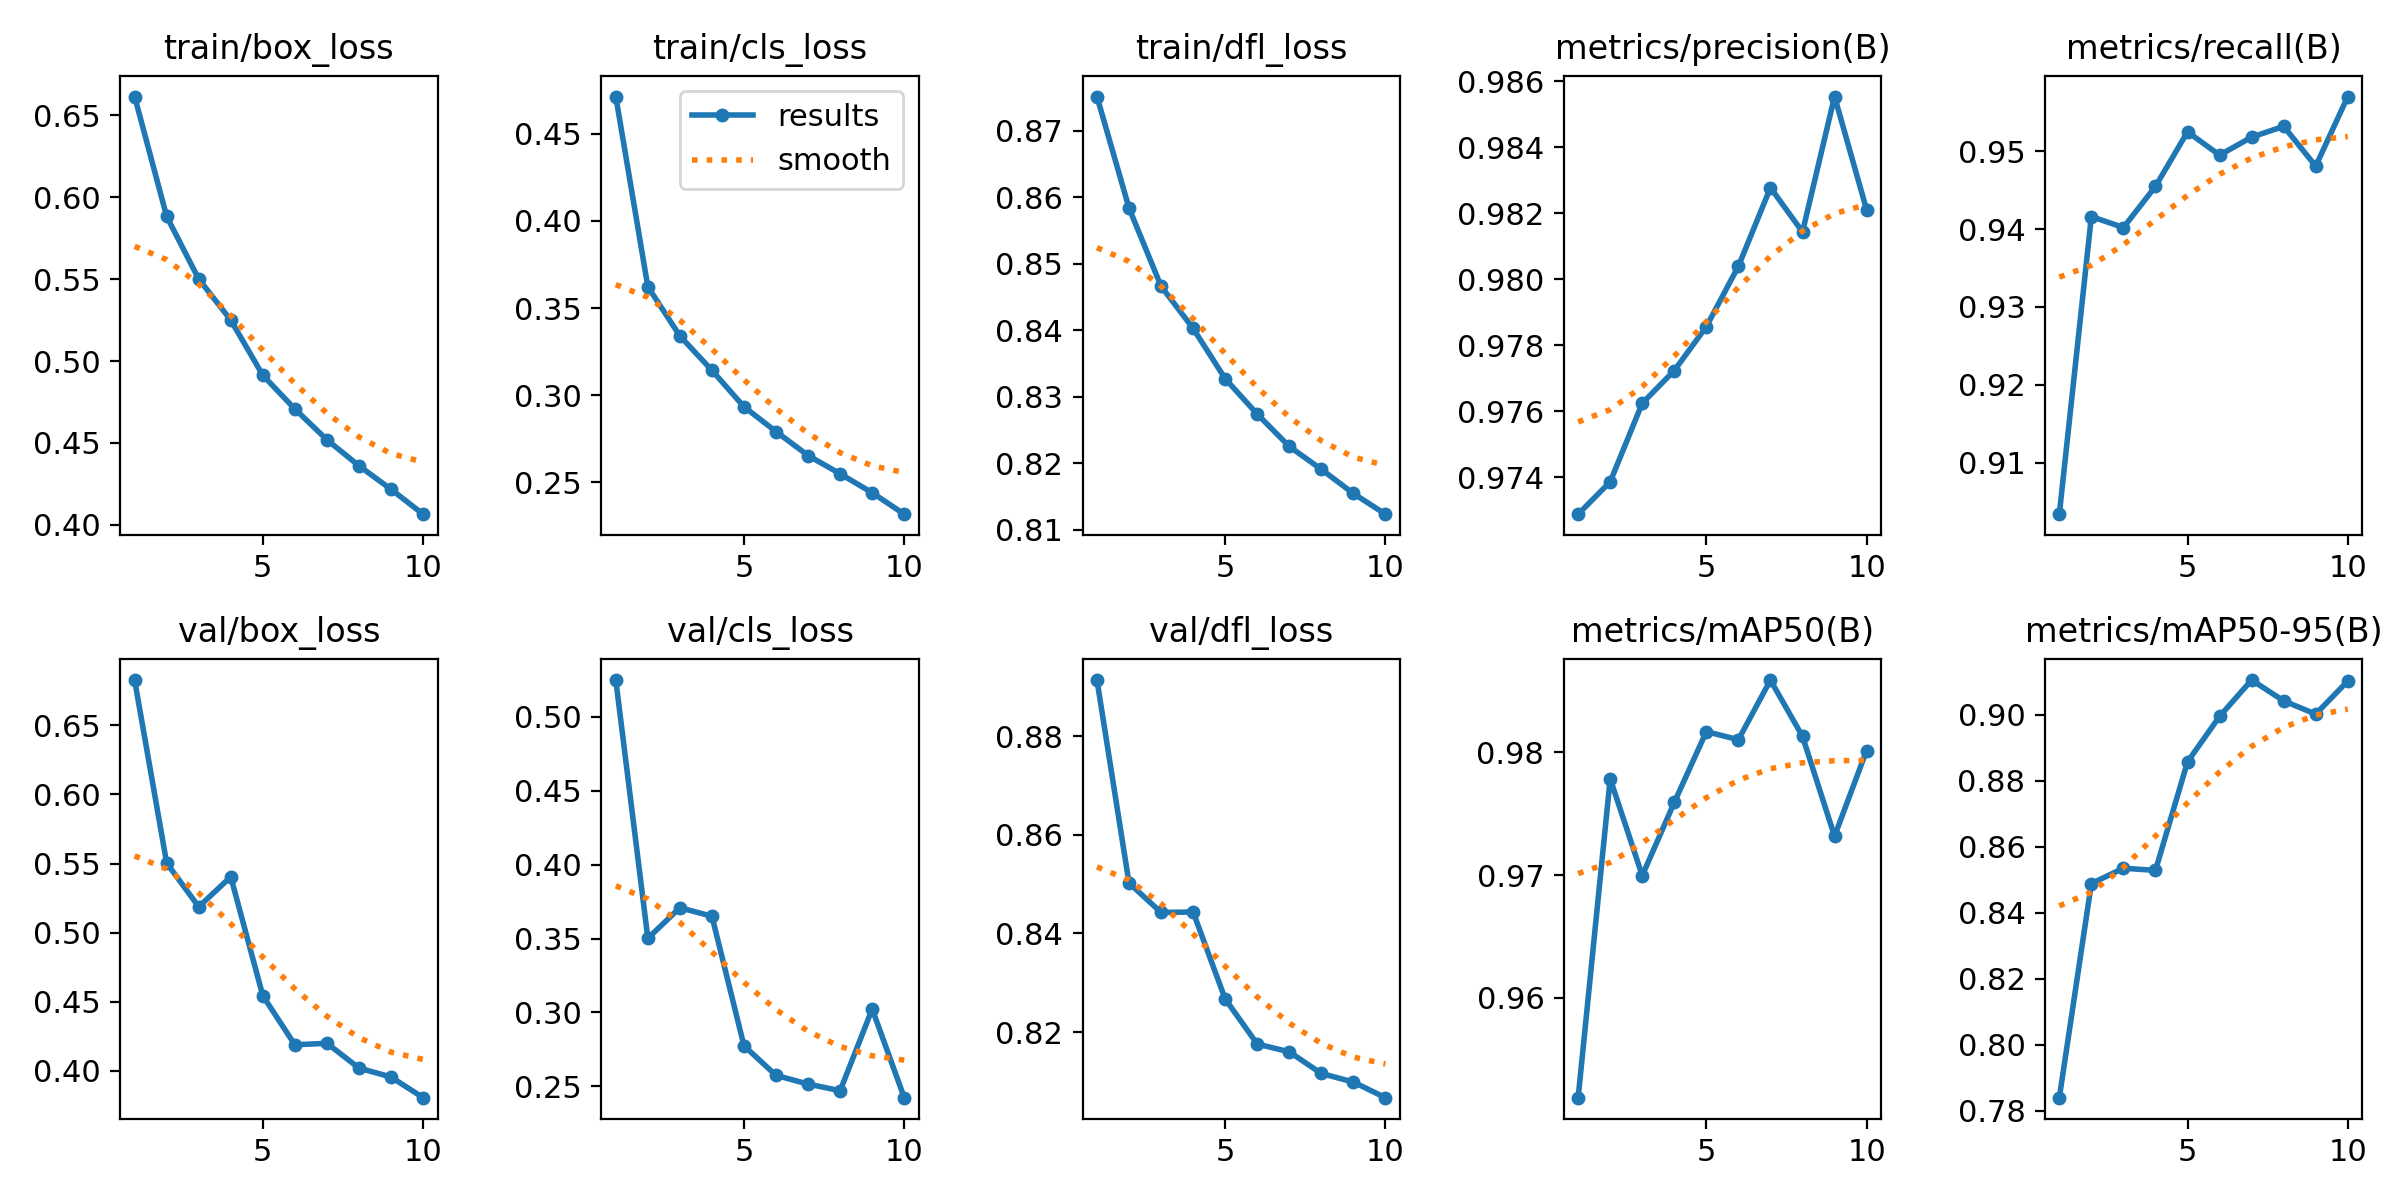

Source data for this figure (header and first rows):
epoch, time, train/box_loss, train/cls_loss, train/dfl_loss, metrics/precision(B), metrics/recall(B), metrics/mAP50(B), metrics/mAP50-95(B), val/box_loss, val/cls_loss, val/dfl_loss, lr/pg0, lr/pg1, lr/pg2
1, 225.6, 0.6615, 0.4713, 0.8751, 0.9729, 0.9034, 0.9519, 0.784, 0.6827, 0.525, 0.8914, 0.07005, 0.003328, 0.003328
2, 415, 0.5883, 0.3622, 0.8584, 0.9739, 0.9416, 0.9778, 0.8488, 0.5504, 0.3502, 0.8502, 0.03939, 0.006002, 0.006002
3, 599.7, 0.5501, 0.334, 0.8466, 0.9762, 0.9402, 0.97, 0.8535, 0.5187, 0.3709, 0.8443, 0.008067, 0.008016, 0.008016
4, 784.8, 0.525, 0.3142, 0.8403, 0.9772, 0.9455, 0.9759, 0.8528, 0.5404, 0.3651, 0.8444, 0.00703, 0.00703, 0.00703
5, 970.3, 0.4913, 0.2933, 0.8327, 0.9786, 0.9525, 0.9817, 0.8857, 0.4543, 0.2774, 0.8267, 0.00604, 0.00604, 0.00604
6, 1155, 0.4707, 0.2791, 0.8274, 0.9804, 0.9495, 0.981, 0.8994, 0.4188, 0.2573, 0.8176, 0.00505, 0.00505, 0.00505
7, 1339, 0.452, 0.2654, 0.8225, 0.9828, 0.9518, 0.9859, 0.9104, 0.4199, 0.2515, 0.816, 0.00406, 0.00406, 0.00406
8, 1524, 0.436, 0.2549, 0.8191, 0.9814, 0.9532, 0.9813, 0.9041, 0.402, 0.247, 0.8116, 0.00307, 0.00307, 0.00307
9, 1709, 0.4217, 0.244, 0.8155, 0.9855, 0.9481, 0.9732, 0.9001, 0.3955, 0.3023, 0.8098, 0.00208, 0.00208, 0.00208
10, 1896, 0.4065, 0.2317, 0.8123, 0.9821, 0.957, 0.9801, 0.9102, 0.3806, 0.2423, 0.8067, 0.00109, 0.00109, 0.00109
